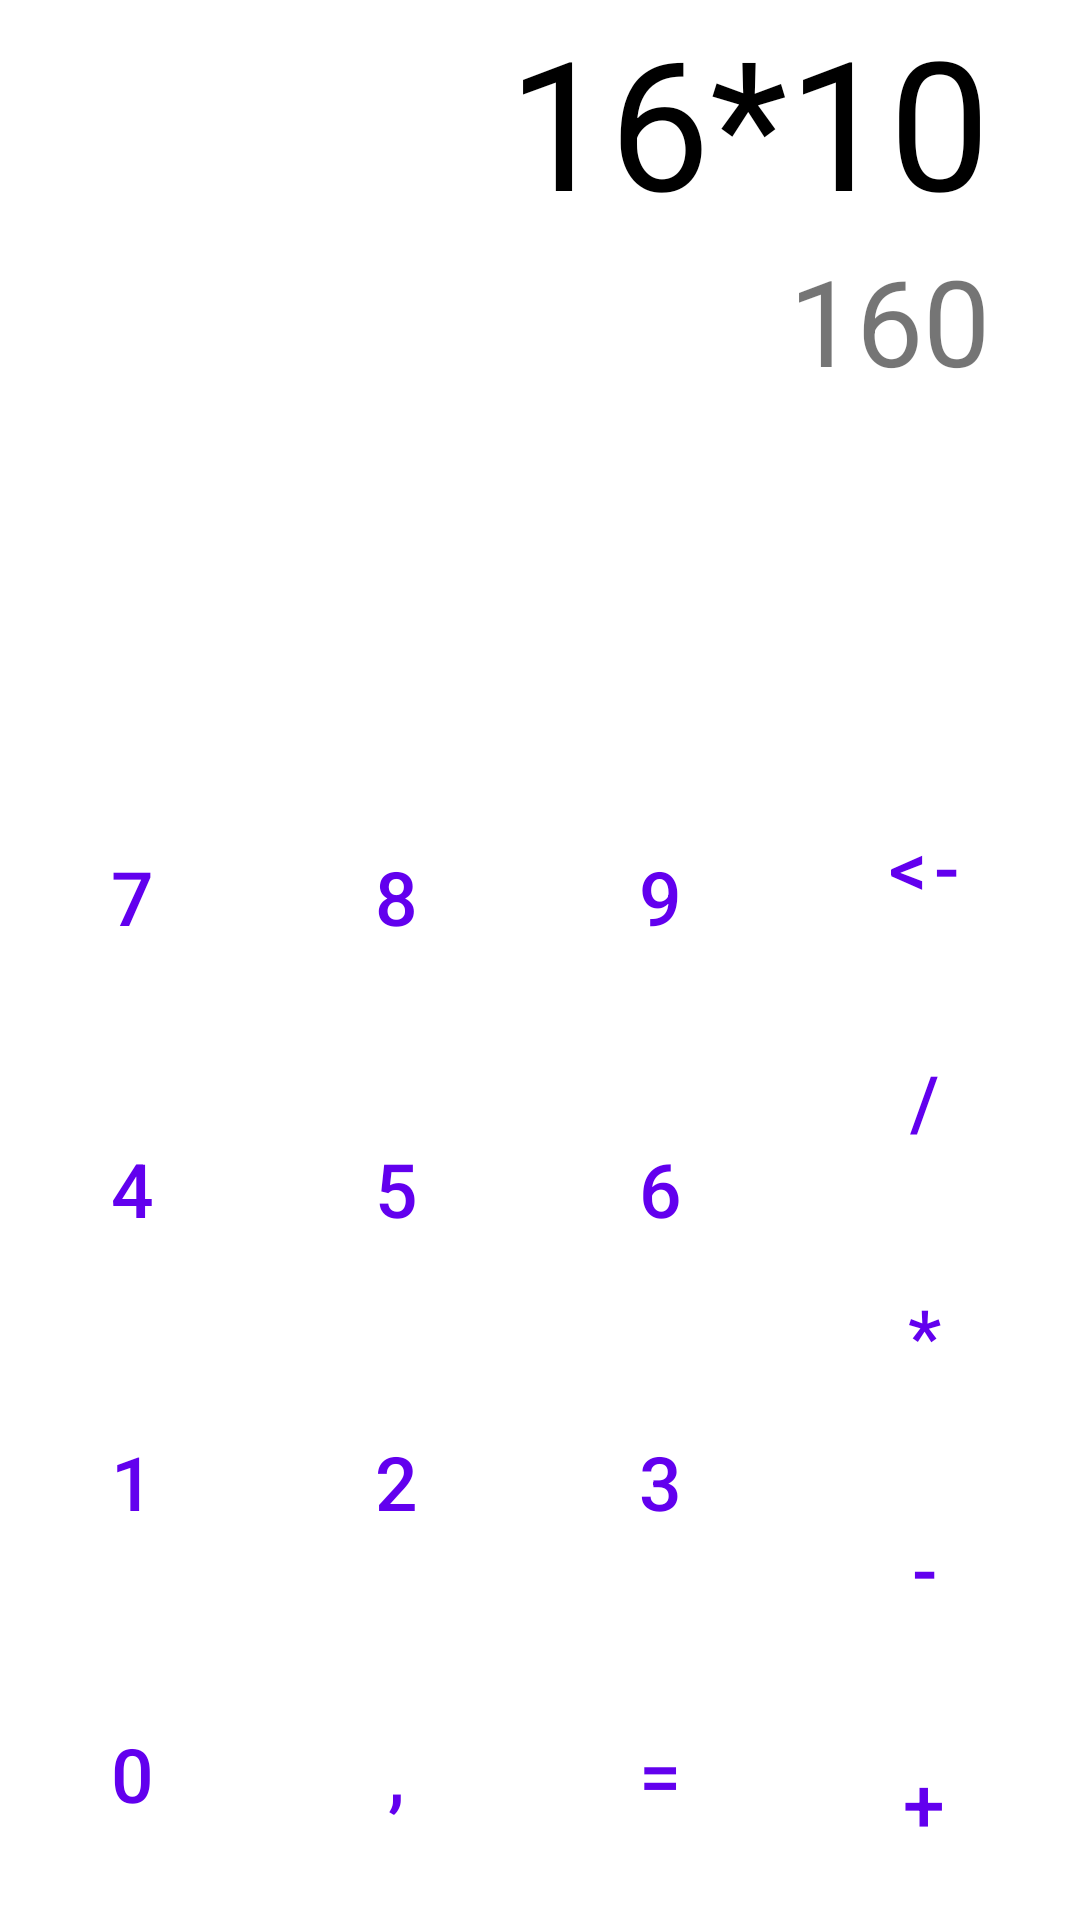

Write the Android layout XML for this screen, with the resource values it uses.
<!-- AndroidManifest.xml: application theme Theme.LayousExample -->
<!-- res/layout/activity_main.xml -->
<?xml version="1.0" encoding="utf-8"?>
<androidx.constraintlayout.widget.ConstraintLayout xmlns:android="http://schemas.android.com/apk/res/android"
    xmlns:app="http://schemas.android.com/apk/res-auto"
    xmlns:tools="http://schemas.android.com/tools"
    android:layout_width="match_parent"
    android:layout_height="match_parent"
    tools:context=".MainActivity">


    <TextView
        android:id="@+id/top_text"
        android:layout_width="match_parent"
        android:layout_height="wrap_content"
        android:layout_marginStart="30dp"
        android:layout_marginEnd="30dp"
        android:gravity="end"
        android:text="16*10"
        android:textColor="@color/black"
        android:textSize="60sp"
        app:layout_constraintTop_toTopOf="parent" />


    <TextView
        android:id="@+id/bottom_text"
        android:layout_width="match_parent"
        android:layout_height="wrap_content"
        android:layout_marginStart="30dp"
        android:layout_marginEnd="30dp"
        android:gravity="end"
        android:text="160"
        android:textSize="40sp"
        app:layout_constraintTop_toBottomOf="@id/top_text" />


    <androidx.constraintlayout.widget.Guideline
        android:id="@+id/guideline3"
        android:layout_width="wrap_content"
        android:layout_height="wrap_content"
        android:orientation="horizontal"
        app:layout_constraintGuide_begin="250dp"
        app:layout_constraintTop_toBottomOf="@id/bottom_text" />

    <Button
        android:id="@+id/button_7"
        style="@style/Widget.MaterialComponents.Button.TextButton"
        android:layout_width="wrap_content"
        android:layout_height="0dp"
        android:text="7"
        android:textSize="25sp"
        app:layout_constraintBottom_toTopOf="@id/button_4"
        app:layout_constraintStart_toStartOf="parent"
        app:layout_constraintTop_toBottomOf="@id/guideline3"
        app:layout_constraintVertical_chainStyle="spread"
        app:layout_constraintVertical_weight="1"/>


    <Button
        android:id="@+id/button_4"
        style="@style/Widget.MaterialComponents.Button.TextButton"
        android:layout_width="wrap_content"
        android:layout_height="0dp"
        android:text="4"
        android:textSize="25sp"
        app:layout_constraintBottom_toTopOf="@id/button_1"
        app:layout_constraintStart_toStartOf="parent"
        app:layout_constraintTop_toBottomOf="@id/button_7"
        app:layout_constraintVertical_weight="1" />

    <Button
        android:id="@+id/button_1"
        style="@style/Widget.MaterialComponents.Button.TextButton"
        android:layout_width="wrap_content"
        android:layout_height="0dp"
        android:text="1"
        android:textSize="25sp"
        app:layout_constraintBottom_toTopOf="@id/button_0"
        app:layout_constraintStart_toStartOf="parent"
        app:layout_constraintTop_toBottomOf="@id/button_4"
        app:layout_constraintVertical_weight="1" />

    <Button
        android:id="@+id/button_0"
        style="@style/Widget.MaterialComponents.Button.TextButton"
        android:layout_width="wrap_content"
        android:layout_height="0dp"
        android:text="0"
        android:textSize="25sp"
        app:layout_constraintBottom_toBottomOf="parent"
        app:layout_constraintStart_toStartOf="parent"
        app:layout_constraintTop_toBottomOf="@id/button_1"
        app:layout_constraintVertical_weight="1" />


    <Button
        android:id="@+id/button_8"
        style="@style/Widget.MaterialComponents.Button.TextButton"
        android:layout_width="wrap_content"
        android:layout_height="0dp"
        android:text="8"
        android:textSize="25sp"
        app:layout_constraintBottom_toTopOf="@id/button_5"
        app:layout_constraintStart_toEndOf="@id/button_7"
        app:layout_constraintTop_toBottomOf="@id/guideline3"
        app:layout_constraintVertical_chainStyle="spread"
        app:layout_constraintVertical_weight="1" />


    <Button
        android:id="@+id/button_5"
        style="@style/Widget.MaterialComponents.Button.TextButton"
        android:layout_width="wrap_content"
        android:layout_height="0dp"
        android:text="5"
        android:textSize="25sp"
        app:layout_constraintBottom_toTopOf="@id/button_2"
        app:layout_constraintStart_toEndOf="@id/button_4"
        app:layout_constraintTop_toBottomOf="@id/button_8"
        app:layout_constraintVertical_weight="1" />

    <Button
        android:id="@+id/button_2"
        style="@style/Widget.MaterialComponents.Button.TextButton"
        android:layout_width="wrap_content"
        android:layout_height="0dp"
        android:text="2"
        android:textSize="25sp"
        app:layout_constraintBottom_toTopOf="@id/button_comma"
        app:layout_constraintStart_toEndOf="@id/button_1"
        app:layout_constraintTop_toBottomOf="@id/button_5"
        app:layout_constraintVertical_weight="1" />

    <Button
        android:id="@+id/button_comma"
        style="@style/Widget.MaterialComponents.Button.TextButton"
        android:layout_width="wrap_content"
        android:layout_height="0dp"
        android:text=","
        android:textSize="25sp"
        app:layout_constraintBottom_toBottomOf="parent"
        app:layout_constraintStart_toEndOf="@id/button_0"
        app:layout_constraintTop_toBottomOf="@id/button_2"
        app:layout_constraintVertical_weight="1" />


    <Button
        android:id="@+id/button_9"
        style="@style/Widget.MaterialComponents.Button.TextButton"
        android:layout_width="wrap_content"
        android:layout_height="0dp"
        android:text="9"
        android:textSize="25sp"
        app:layout_constraintBottom_toTopOf="@id/button_6"
        app:layout_constraintStart_toEndOf="@id/button_8"
        app:layout_constraintTop_toBottomOf="@id/guideline3"
        app:layout_constraintVertical_chainStyle="spread"
        app:layout_constraintVertical_weight="1" />


    <Button
        android:id="@+id/button_6"
        style="@style/Widget.MaterialComponents.Button.TextButton"
        android:layout_width="wrap_content"
        android:layout_height="0dp"
        android:text="6"
        android:textSize="25sp"
        app:layout_constraintBottom_toTopOf="@id/button_3"
        app:layout_constraintStart_toEndOf="@id/button_5"
        app:layout_constraintTop_toBottomOf="@id/button_9"
        app:layout_constraintVertical_weight="1" />

    <Button
        android:id="@+id/button_3"
        style="@style/Widget.MaterialComponents.Button.TextButton"
        android:layout_width="wrap_content"
        android:layout_height="0dp"
        android:text="3"
        android:textSize="25sp"
        app:layout_constraintBottom_toTopOf="@id/button_equals"
        app:layout_constraintStart_toEndOf="@id/button_2"
        app:layout_constraintTop_toBottomOf="@id/button_6"
        app:layout_constraintVertical_weight="1" />

    <Button
        android:id="@+id/button_equals"
        style="@style/Widget.MaterialComponents.Button.TextButton"
        android:layout_width="wrap_content"
        android:layout_height="0dp"
        android:text="="
        android:textSize="25sp"
        app:layout_constraintBottom_toBottomOf="parent"
        app:layout_constraintStart_toEndOf="@id/button_comma"
        app:layout_constraintTop_toBottomOf="@id/button_3"
        app:layout_constraintVertical_weight="1" />


    <Button
        android:id="@+id/button_back"
        style="@style/Widget.MaterialComponents.Button.TextButton"
        android:layout_width="wrap_content"
        android:layout_height="0dp"
        android:text="&lt;-"
        android:textSize="25sp"
        app:layout_constraintBottom_toTopOf="@id/button_divide"
        app:layout_constraintStart_toEndOf="@id/button_9"
        app:layout_constraintTop_toBottomOf="@id/guideline3"
        app:layout_constraintVertical_chainStyle="spread"
        app:layout_constraintVertical_weight="1" />


    <Button
        android:id="@+id/button_divide"
        style="@style/Widget.MaterialComponents.Button.TextButton"
        android:layout_width="wrap_content"
        android:layout_height="0dp"
        android:text="/"
        android:textSize="25sp"
        app:layout_constraintBottom_toTopOf="@id/button_multiply"
        app:layout_constraintStart_toEndOf="@id/button_6"
        app:layout_constraintTop_toBottomOf="@id/button_back"
        app:layout_constraintVertical_weight="1" />

    <Button
        android:id="@+id/button_multiply"
        style="@style/Widget.MaterialComponents.Button.TextButton"
        android:layout_width="wrap_content"
        android:layout_height="0dp"
        android:text="*"
        android:textSize="25sp"
        app:layout_constraintBottom_toTopOf="@id/button_minus"
        app:layout_constraintStart_toEndOf="@id/button_3"
        app:layout_constraintTop_toBottomOf="@id/button_divide"
        app:layout_constraintVertical_weight="1" />

    <Button
        android:id="@+id/button_minus"
        style="@style/Widget.MaterialComponents.Button.TextButton"
        android:layout_width="wrap_content"
        android:layout_height="0dp"
        android:text="-"
        android:textSize="25sp"
        app:layout_constraintBottom_toTopOf="@id/button_plus"
        app:layout_constraintStart_toEndOf="@id/button_equals"
        app:layout_constraintTop_toBottomOf="@id/button_multiply"
        app:layout_constraintVertical_weight="1" />


    <Button
        android:id="@+id/button_plus"
        style="@style/Widget.MaterialComponents.Button.TextButton"
        android:layout_width="wrap_content"
        android:layout_height="0dp"
        android:text="+"
        android:textSize="25sp"
        app:layout_constraintBottom_toBottomOf="parent"
        app:layout_constraintStart_toEndOf="@id/button_equals"
        app:layout_constraintTop_toBottomOf="@id/button_minus"
        app:layout_constraintVertical_weight="1" />


</androidx.constraintlayout.widget.ConstraintLayout>
<!-- resources referenced by this layout -->
<resources>
  <style name="Theme.LayousExample" parent="Theme.MaterialComponents.DayNight.DarkActionBar">
          
          <item name="colorPrimary">@color/purple_500</item>
          <item name="colorPrimaryVariant">@color/purple_700</item>
          <item name="colorOnPrimary">@color/white</item>
          
          <item name="colorSecondary">@color/teal_200</item>
          <item name="colorSecondaryVariant">@color/teal_700</item>
          <item name="colorOnSecondary">@color/black</item>
          
          <item name="android:statusBarColor" tools:targetApi="l">?attr/colorPrimaryVariant</item>
          
      </style>
  <!-- not gathered from this repository: default colours our renderer supplied (Android Studio template values) -->
  <color name="purple_500">#FF6200EE</color>
  <color name="purple_700">#FF3700B3</color>
  <color name="teal_200">#FF03DAC5</color>
  <color name="teal_700">#FF018786</color>
  <color name="black">#FF000000</color>
  <color name="white">#FFFFFFFF</color>
</resources>
